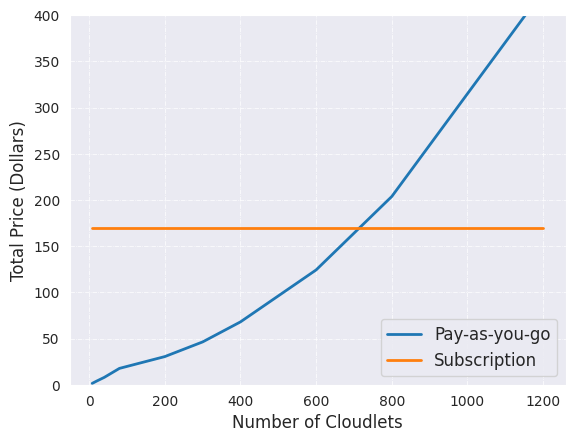

Generate this figure with matplotlib:
import seaborn as sns
import numpy as np
import matplotlib.pyplot as plt

# Pay-per-use
x = np.array([8, 20, 40, 80, 200, 300, 400, 600, 800, 1200])
y = np.array([1.45, 3.98, 7.97 , 17.68, 30.46, 46.33,68.01, 124.25, 203.73, 426.11])

# Subscription
x1 = np.array([8, 20, 40, 80, 200, 300, 400, 600, 800, 1200])
y1 = np.array([170, 170, 170, 170, 170, 170, 170, 170, 170, 170])

sns.set_style("dark")
sns.set_palette("tab10")

# Add grid pattern
plt.grid(color='white', linestyle='-.', linewidth=0.5)  

sns.lineplot(x=x, y=y, label='Pay-as-you-go', linewidth=2)
sns.lineplot(x=x1, y=y1, label='Subscription', linewidth=2)

plt.xticks(fontsize=10)
plt.yticks(fontsize=10)

plt.ylim(0,400)
plt.xlabel("Number of Cloudlets", fontsize=12)
plt.ylabel("Total Price (Dollars)", fontsize=12)
#plt.title('Bedrock - Pricing Models with Auto-scaling & Load-balancer')
plt.legend(loc='lower right', fontsize=12)

plt.show()
